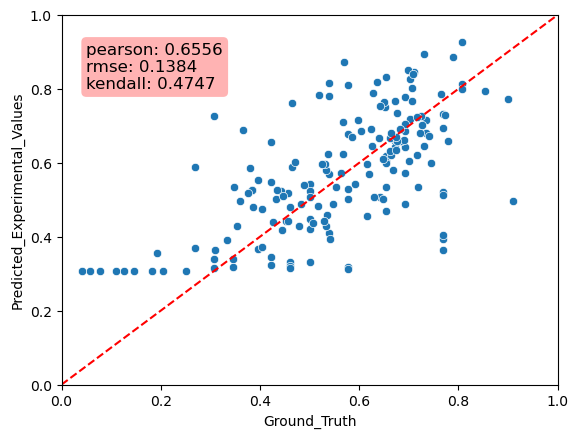

The data file committed next to this chart (first rows):
Predicted_Experimental_Values, Ground_Truth, MAE
0.8149, 0.5385, 0.2764
0.3945, 0.7692, 0.3748
0.6044, 0.6538, 0.04948
0.6786, 0.5769, 0.1017
0.832, 0.6538, 0.1782
0.6049, 0.6538, 0.04896
0.3185, 0.5769, 0.2584
0.3312, 0.5, 0.1688
0.3398, 0.3462, 0.006314
0.4039, 0.7692, 0.3654
0.926, 0.8077, 0.1183
0.3328, 0.4615, 0.1287
0.339, 0.3077, 0.03128
0.657, 0.4231, 0.2339
0.8129, 0.8077, 0.005159
0.7273, 0.3077, 0.4196
0.6858, 0.6923, 0.006539
0.3644, 0.7692, 0.4048
0.3553, 0.1923, 0.163
0.3221, 0.4615, 0.1394
0.4882, 0.6923, 0.2041
0.5709, 0.5385, 0.03244
0.5221, 0.7692, 0.2471
0.5271, 0.3846, 0.1425
0.3144, 0.4615, 0.1472
0.5268, 0.3846, 0.1421
0.6467, 0.7308, 0.08406
0.5983, 0.6538, 0.0555
0.3706, 0.2692, 0.1014
0.5898, 0.2692, 0.3206
0.4089, 0.5385, 0.1296
0.5135, 0.7692, 0.2558
0.5721, 0.6923, 0.1202
0.779, 0.6923, 0.08672
0.5427, 0.5, 0.0427
0.4691, 0.6538, 0.1847
0.3236, 0.4231, 0.09953
0.7815, 0.5385, 0.243
0.448, 0.5, 0.052
0.3184, 0.3462, 0.02777
0.3141, 0.3077, 0.006391
0.732, 0.7692, 0.03723
0.3134, 0.5769, 0.2635
0.5482, 0.4231, 0.1251
0.6933, 0.7692, 0.07591
0.8119, 0.5769, 0.2349
0.4214, 0.5, 0.07861
0.6183, 0.6538, 0.03558
0.5304, 0.5769, 0.04651
0.3464, 0.4231, 0.07666
0.8955, 0.7308, 0.1647
0.5029, 0.5769, 0.07406
0.5247, 0.5, 0.02467
0.5177, 0.375, 0.1427
0.4881, 0.4821, 0.005933
0.5874, 0.4643, 0.1232
0.4965, 0.9107, 0.4142
0.3657, 0.3958, 0.03017
0.5535, 0.3958, 0.1577
0.6854, 0.6042, 0.08126
... 113 more rows
